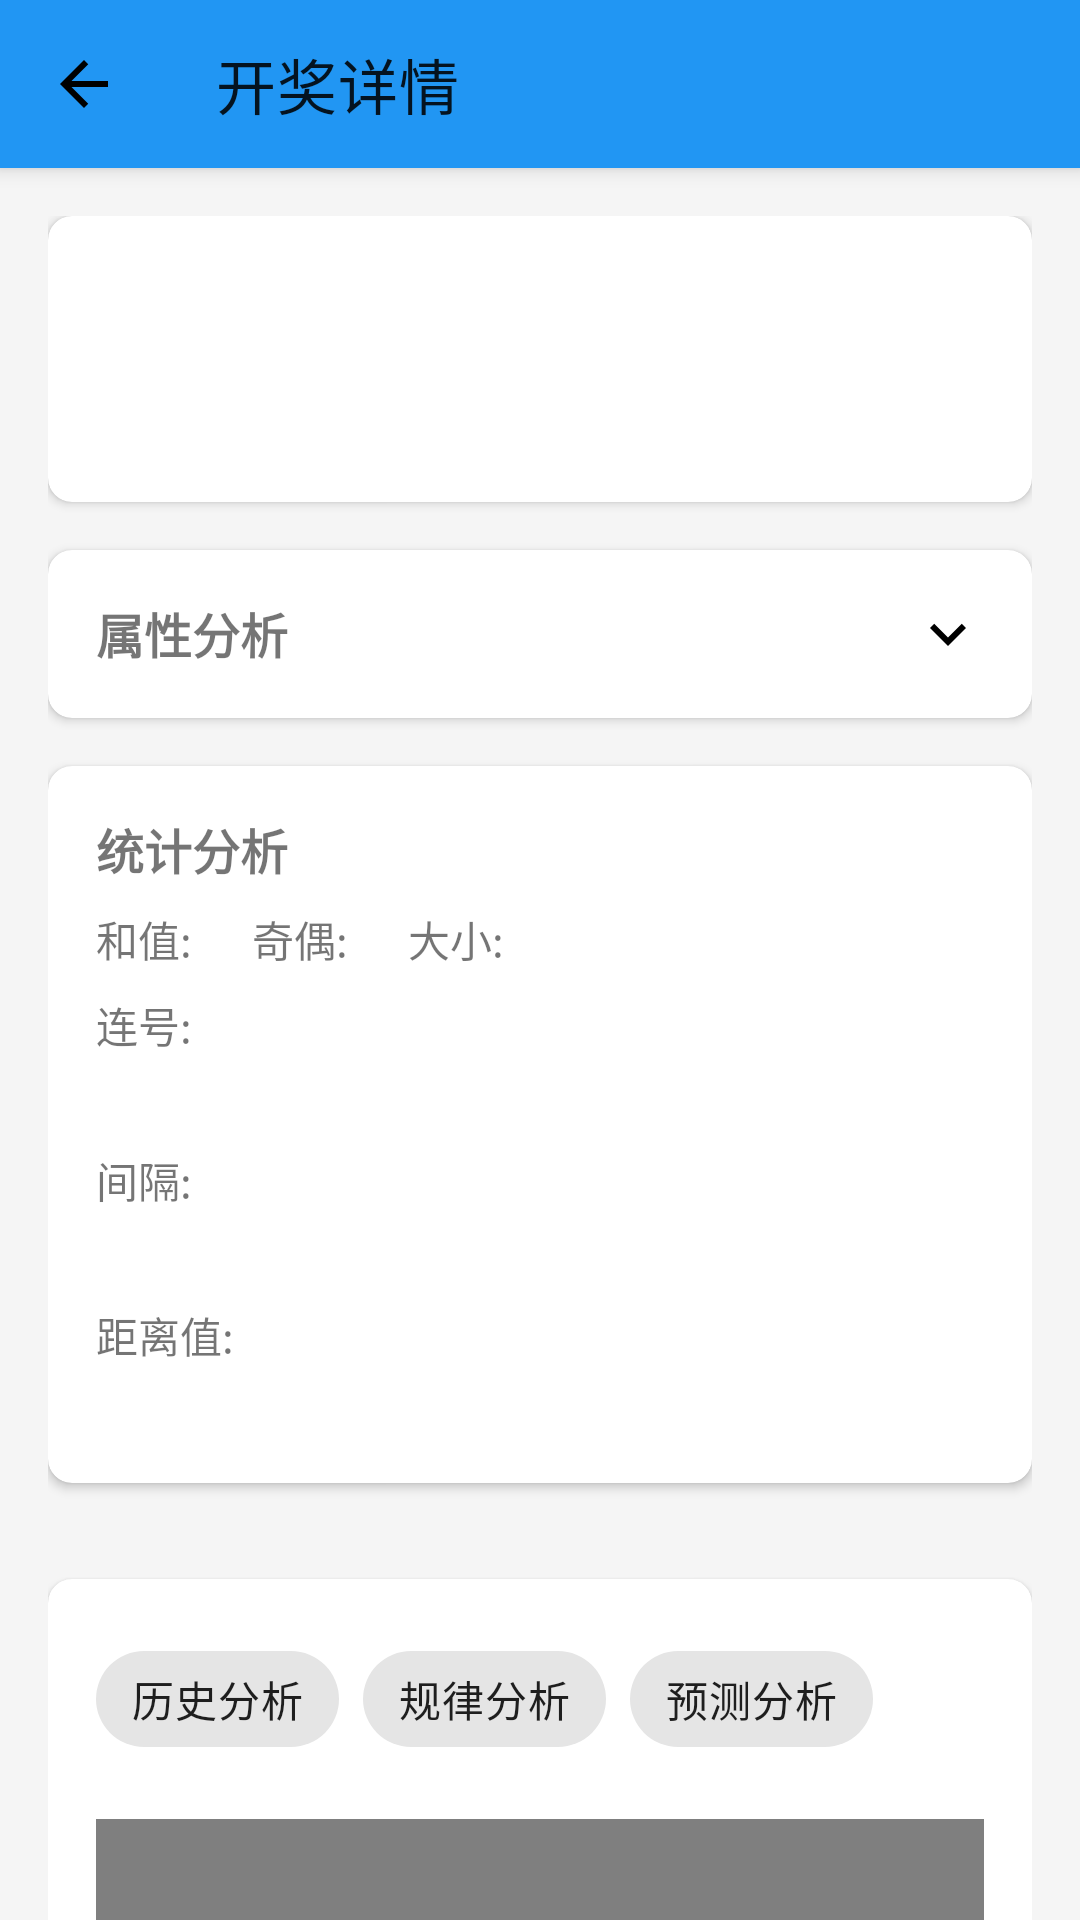

Reconstruct the res/layout file that produces this screen, plus the resources it refers to.
<!-- AndroidManifest.xml: application theme Theme.Lottery -->
<!-- res/layout/fragment_result_detail.xml -->
<?xml version="1.0" encoding="utf-8"?>

<androidx.coordinatorlayout.widget.CoordinatorLayout
    xmlns:android="http://schemas.android.com/apk/res/android"
    xmlns:app="http://schemas.android.com/apk/res-auto"
    xmlns:tools="http://schemas.android.com/tools"
    android:layout_width="match_parent"
    android:layout_height="match_parent">

    <com.google.android.material.appbar.AppBarLayout
        android:layout_width="match_parent"
        android:layout_height="wrap_content">

        <androidx.appcompat.widget.Toolbar
            android:id="@+id/toolbar"
            android:layout_width="match_parent"
            android:layout_height="?attr/actionBarSize"
            app:navigationIcon="@drawable/ic_back"
            app:title="开奖详情"/>

    </com.google.android.material.appbar.AppBarLayout>

    <androidx.core.widget.NestedScrollView
        android:layout_width="match_parent"
        android:layout_height="match_parent"
        app:layout_behavior="@string/appbar_scrolling_view_behavior">

        <LinearLayout
            android:layout_width="match_parent"
            android:layout_height="wrap_content"
            android:orientation="vertical"
            android:padding="16dp">

            
            <com.google.android.material.card.MaterialCardView
                android:layout_width="match_parent"
                android:layout_height="wrap_content"
                android:layout_marginBottom="16dp"
                app:cardCornerRadius="8dp"
                app:cardElevation="2dp">

                <LinearLayout
                    android:layout_width="match_parent"
                    android:layout_height="wrap_content"
                    android:orientation="vertical"
                    android:padding="16dp">

                    <TextView
                        android:id="@+id/drawDateText"
                        android:layout_width="wrap_content"
                        android:layout_height="wrap_content"
                        android:textSize="18sp"
                        android:textStyle="bold"
                        tools:text="2024-01-20"/>

                    <TextView
                        android:id="@+id/typeText"
                        android:layout_width="wrap_content"
                        android:layout_height="wrap_content"
                        android:layout_marginTop="4dp"
                        android:textSize="14sp"
                        tools:text="澳门"/>

                    <LinearLayout
                        android:id="@+id/numbersList"
                        android:layout_width="match_parent"
                        android:layout_height="wrap_content"
                        android:layout_marginTop="16dp"
                        android:orientation="horizontal"/>

                </LinearLayout>

            </com.google.android.material.card.MaterialCardView>

            
            <com.google.android.material.card.MaterialCardView
                android:layout_width="match_parent"
                android:layout_height="wrap_content"
                android:layout_marginBottom="16dp"
                app:cardCornerRadius="8dp"
                app:cardElevation="2dp">

                <LinearLayout
                    android:layout_width="match_parent"
                    android:layout_height="wrap_content"
                    android:orientation="vertical">

                    <LinearLayout
                        android:layout_width="match_parent"
                        android:layout_height="wrap_content"
                        android:orientation="horizontal"
                        android:padding="16dp">

                        <TextView
                            android:layout_width="wrap_content"
                            android:layout_height="wrap_content"
                            android:text="属性分析"
                            android:textSize="16sp"
                            android:textStyle="bold"/>

                        <Space
                            android:layout_width="0dp"
                            android:layout_height="wrap_content"
                            android:layout_weight="1"/>

                        <ImageButton
                            android:id="@+id/attributeExpandButton"
                            android:layout_width="wrap_content"
                            android:layout_height="wrap_content"
                            android:background="?attr/selectableItemBackgroundBorderless"
                            android:src="@drawable/ic_expand_more"/>

                    </LinearLayout>

                    <include
                        android:id="@+id/attributesLayout"
                        layout="@layout/layout_attributes"
                        android:layout_width="match_parent"
                        android:layout_height="wrap_content"
                        android:visibility="gone"/>

                </LinearLayout>

            </com.google.android.material.card.MaterialCardView>

            
            <include
                android:id="@+id/statisticsLayout"
                layout="@layout/layout_statistics"/>

            
            <com.google.android.material.card.MaterialCardView
                android:layout_width="match_parent"
                android:layout_height="wrap_content"
                android:layout_marginTop="16dp"
                app:cardCornerRadius="8dp"
                app:cardElevation="2dp">

                <LinearLayout
                    android:layout_width="match_parent"
                    android:layout_height="wrap_content"
                    android:orientation="vertical"
                    android:padding="16dp">

                    <com.google.android.material.chip.ChipGroup
                        android:id="@+id/chartTypeChips"
                        android:layout_width="match_parent"
                        android:layout_height="wrap_content"
                        app:singleSelection="true">

                        <com.google.android.material.chip.Chip
                            android:id="@+id/chip_history"
                            android:layout_width="wrap_content"
                            android:layout_height="wrap_content"
                            android:text="历史分析"/>

                        <com.google.android.material.chip.Chip
                            android:id="@+id/chip_pattern"
                            android:layout_width="wrap_content"
                            android:layout_height="wrap_content"
                            android:text="规律分析"/>

                        <com.google.android.material.chip.Chip
                            android:id="@+id/chip_prediction"
                            android:layout_width="wrap_content"
                            android:layout_height="wrap_content"
                            android:text="预测分析"/>

                    </com.google.android.material.chip.ChipGroup>

                    <FrameLayout
                        android:id="@+id/analysisContainer"
                        android:layout_width="match_parent"
                        android:layout_height="300dp"
                        android:layout_marginTop="16dp">

                        <com.github.mikephil.charting.charts.LineChart
                            android:id="@+id/trendChart"
                            android:layout_width="match_parent"
                            android:layout_height="match_parent"/>

                        <com.github.mikephil.charting.charts.RadarChart
                            android:id="@+id/patternChart"
                            android:layout_width="match_parent"
                            android:layout_height="match_parent"
                            android:visibility="gone"/>

                        <com.github.mikephil.charting.charts.CombinedChart
                            android:id="@+id/predictionChart"
                            android:layout_width="match_parent"
                            android:layout_height="match_parent"
                            android:visibility="gone"/>

                    </FrameLayout>

                </LinearLayout>

            </com.google.android.material.card.MaterialCardView>

            
            <androidx.recyclerview.widget.RecyclerView
                android:id="@+id/relatedNumbersList"
                android:layout_width="match_parent"
                android:layout_height="wrap_content"
                android:layout_marginTop="16dp"
                android:clipToPadding="false"/>

        </LinearLayout>

    </androidx.core.widget.NestedScrollView>

</androidx.coordinatorlayout.widget.CoordinatorLayout>
<!-- res/layout/layout_attributes.xml (included above) -->
<?xml version="1.0" encoding="utf-8"?>

<LinearLayout xmlns:android="http://schemas.android.com/apk/res/android"
    xmlns:app="http://schemas.android.com/apk/res-auto"
    android:layout_width="match_parent"
    android:layout_height="wrap_content"
    android:orientation="vertical"
    android:padding="16dp">

    
    <LinearLayout
        android:layout_width="match_parent"
        android:layout_height="wrap_content"
        android:gravity="center_vertical"
        android:orientation="horizontal">

        <ImageView
            android:id="@+id/zodiacImage"
            android:layout_width="32dp"
            android:layout_height="32dp"/>

        <TextView
            android:id="@+id/zodiacText"
            android:layout_width="wrap_content"
            android:layout_height="wrap_content"
            android:layout_marginStart="8dp"
            android:textSize="16sp"/>
    </LinearLayout>

    
    <LinearLayout
        android:layout_width="match_parent"
        android:layout_height="wrap_content"
        android:layout_marginTop="8dp"
        android:gravity="center_vertical"
        android:orientation="horizontal">

        <ImageView
            android:id="@+id/elementImage"
            android:layout_width="32dp"
            android:layout_height="32dp"/>

        <TextView
            android:id="@+id/elementText"
            android:layout_width="wrap_content"
            android:layout_height="wrap_content"
            android:layout_marginStart="8dp"
            android:textSize="16sp"/>
    </LinearLayout>

    
    <com.google.android.material.chip.ChipGroup
        android:id="@+id/attributeChipGroup"
        android:layout_width="match_parent"
        android:layout_height="wrap_content"
        android:layout_marginTop="8dp"
        app:chipSpacingHorizontal="4dp"/>

</LinearLayout>
<!-- res/layout/layout_statistics.xml (included above) -->
<?xml version="1.0" encoding="utf-8"?>

<com.google.android.material.card.MaterialCardView
    xmlns:android="http://schemas.android.com/apk/res/android"
    xmlns:app="http://schemas.android.com/apk/res-auto"
    android:layout_width="match_parent"
    android:layout_height="wrap_content"
    android:layout_marginBottom="16dp"
    app:cardCornerRadius="8dp"
    app:cardElevation="2dp">

    <LinearLayout
        android:layout_width="match_parent"
        android:layout_height="wrap_content"
        android:orientation="vertical"
        android:padding="16dp">

        <TextView
            android:layout_width="wrap_content"
            android:layout_height="wrap_content"
            android:text="统计分析"
            android:textSize="16sp"
            android:textStyle="bold"/>

        
        <LinearLayout
            android:layout_width="match_parent"
            android:layout_height="wrap_content"
            android:layout_marginTop="8dp"
            android:orientation="horizontal">

            <TextView
                android:layout_width="wrap_content"
                android:layout_height="wrap_content"
                android:text="和值:"/>

            <TextView
                android:id="@+id/sumText"
                android:layout_width="wrap_content"
                android:layout_height="wrap_content"
                android:layout_marginStart="4dp"/>

            <TextView
                android:layout_width="wrap_content"
                android:layout_height="wrap_content"
                android:layout_marginStart="16dp"
                android:text="奇偶:"/>

            <TextView
                android:id="@+id/oddEvenText"
                android:layout_width="wrap_content"
                android:layout_height="wrap_content"
                android:layout_marginStart="4dp"/>

            <TextView
                android:layout_width="wrap_content"
                android:layout_height="wrap_content"
                android:layout_marginStart="16dp"
                android:text="大小:"/>

            <TextView
                android:id="@+id/bigSmallText"
                android:layout_width="wrap_content"
                android:layout_height="wrap_content"
                android:layout_marginStart="4dp"/>
        </LinearLayout>

        
        <LinearLayout
            android:layout_width="match_parent"
            android:layout_height="wrap_content"
            android:layout_marginTop="8dp"
            android:orientation="vertical">

            <TextView
                android:layout_width="wrap_content"
                android:layout_height="wrap_content"
                android:text="连号:"/>

            <TextView
                android:id="@+id/consecutiveText"
                android:layout_width="wrap_content"
                android:layout_height="wrap_content"
                android:layout_marginTop="4dp"/>

            <TextView
                android:layout_width="wrap_content"
                android:layout_height="wrap_content"
                android:layout_marginTop="8dp"
                android:text="间隔:"/>

            <TextView
                android:id="@+id/intervalText"
                android:layout_width="wrap_content"
                android:layout_height="wrap_content"
                android:layout_marginTop="4dp"/>

            <TextView
                android:layout_width="wrap_content"
                android:layout_height="wrap_content"
                android:layout_marginTop="8dp"
                android:text="距离值:"/>

            <TextView
                android:id="@+id/distanceText"
                android:layout_width="wrap_content"
                android:layout_height="wrap_content"
                android:layout_marginTop="4dp"/>
        </LinearLayout>

    </LinearLayout>

</com.google.android.material.card.MaterialCardView>
<!-- resources referenced by this layout -->
<resources>
  <!-- drawable ic_back (drawable) -->
  <vector xmlns:android="http://schemas.android.com/apk/res/android"
      android:width="24dp"
      android:height="24dp"
      android:viewportWidth="24"
      android:viewportHeight="24">
      <path
          android:fillColor="@android:color/black"
          android:pathData="M20,11H7.83l5.59,-5.59L12,4l-8,8 8,8 1.41,-1.41L7.83,13H20v-2z"/>
  </vector>
  <!-- drawable ic_expand_more (drawable) -->
  <vector xmlns:android="http://schemas.android.com/apk/res/android"
      android:width="24dp"
      android:height="24dp"
      android:viewportWidth="24"
      android:viewportHeight="24">
      <path
          android:fillColor="@android:color/black"
          android:pathData="M16.59,8.59L12,13.17 7.41,8.59 6,10l6,6 6,-6z"/>
  </vector>
  <style name="Theme.Lottery" parent="Theme.MaterialComponents.DayNight.NoActionBar">
          
          <item name="colorPrimary">@color/primary</item>
          <item name="colorPrimaryDark">@color/primary_dark</item>
          <item name="colorAccent">@color/accent</item>
          
          
          <item name="android:windowBackground">@color/background</item>
          
          
          <item name="android:windowLightStatusBar">true</item>
          <item name="android:statusBarColor">@color/white</item>
          
          
          <item name="android:navigationBarColor">@color/white</item>
          <item name="android:windowLightNavigationBar">true</item>
      </style>
  <color name="primary">#FF2196F3</color>
  <color name="primary_dark">#FF1976D2</color>
  <color name="accent">#FFFF4081</color>
  <color name="background">#FFF5F5F5</color>
  <color name="white">#FFFFFFFF</color>
</resources>
